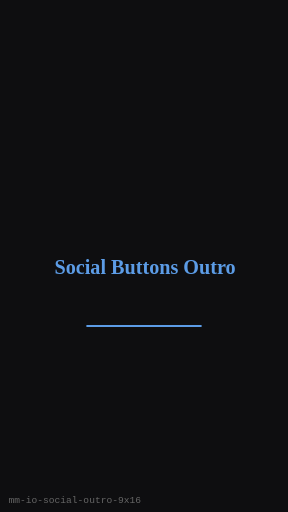
t = 0.00 s
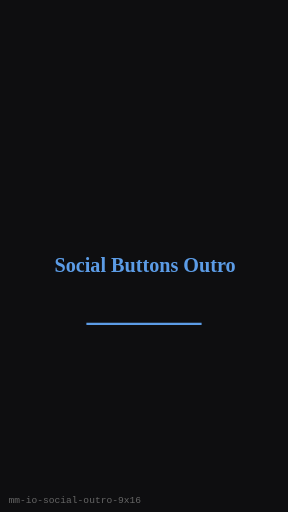
t = 0.25 s
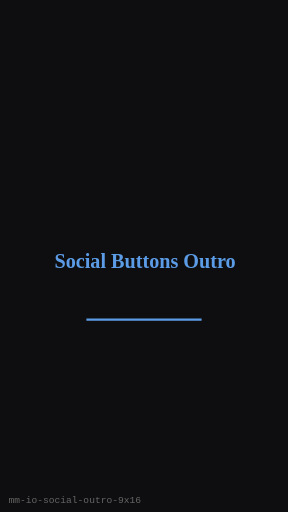
t = 0.75 s
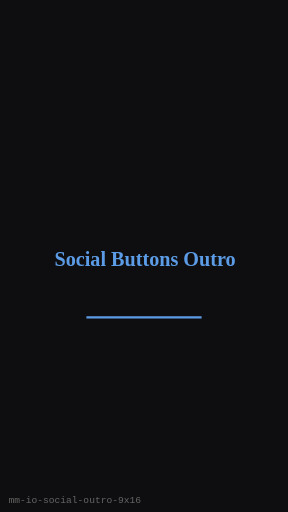
t = 1.00 s
t = 1.25 s: frame unchanged from t = 0.75 s, image omitted
t = 1.75 s: frame unchanged from t = 0.25 s, image omitted

The animated SVG that drew these frames (rendered in a browser with its animation timeline set to each time). Animation: 1 SMIL element (animateTransform=1); one cycle of 2.00 s, repeats indefinitely.

<?xml version="1.0" encoding="UTF-8"?>
<svg xmlns="http://www.w3.org/2000/svg" width="270" height="480" viewBox="0 0 270 480" role="img" aria-label="Social Buttons Outro (9:16)">
  <rect width="270" height="480" fill="#0E0E10"/>
  <g><animateTransform attributeName="transform" type="translate" values="0 8;0 0;0 8" dur="2s" repeatCount="indefinite"/>
      <text x="136" y="245" text-anchor="middle" dominant-baseline="middle"
        fill="#5C9CE6" font-family="Georgia, serif" font-size="18.900000000000002" font-weight="700">Social Buttons Outro</text>
      <line x1="81" y1="297.6" x2="189" y2="297.6" stroke="#5C9CE6" stroke-width="2"/>
    </g>
  <text x="8" y="472" fill="#666" font-size="9" font-family="monospace">mm-io-social-outro-9x16</text>
</svg>
